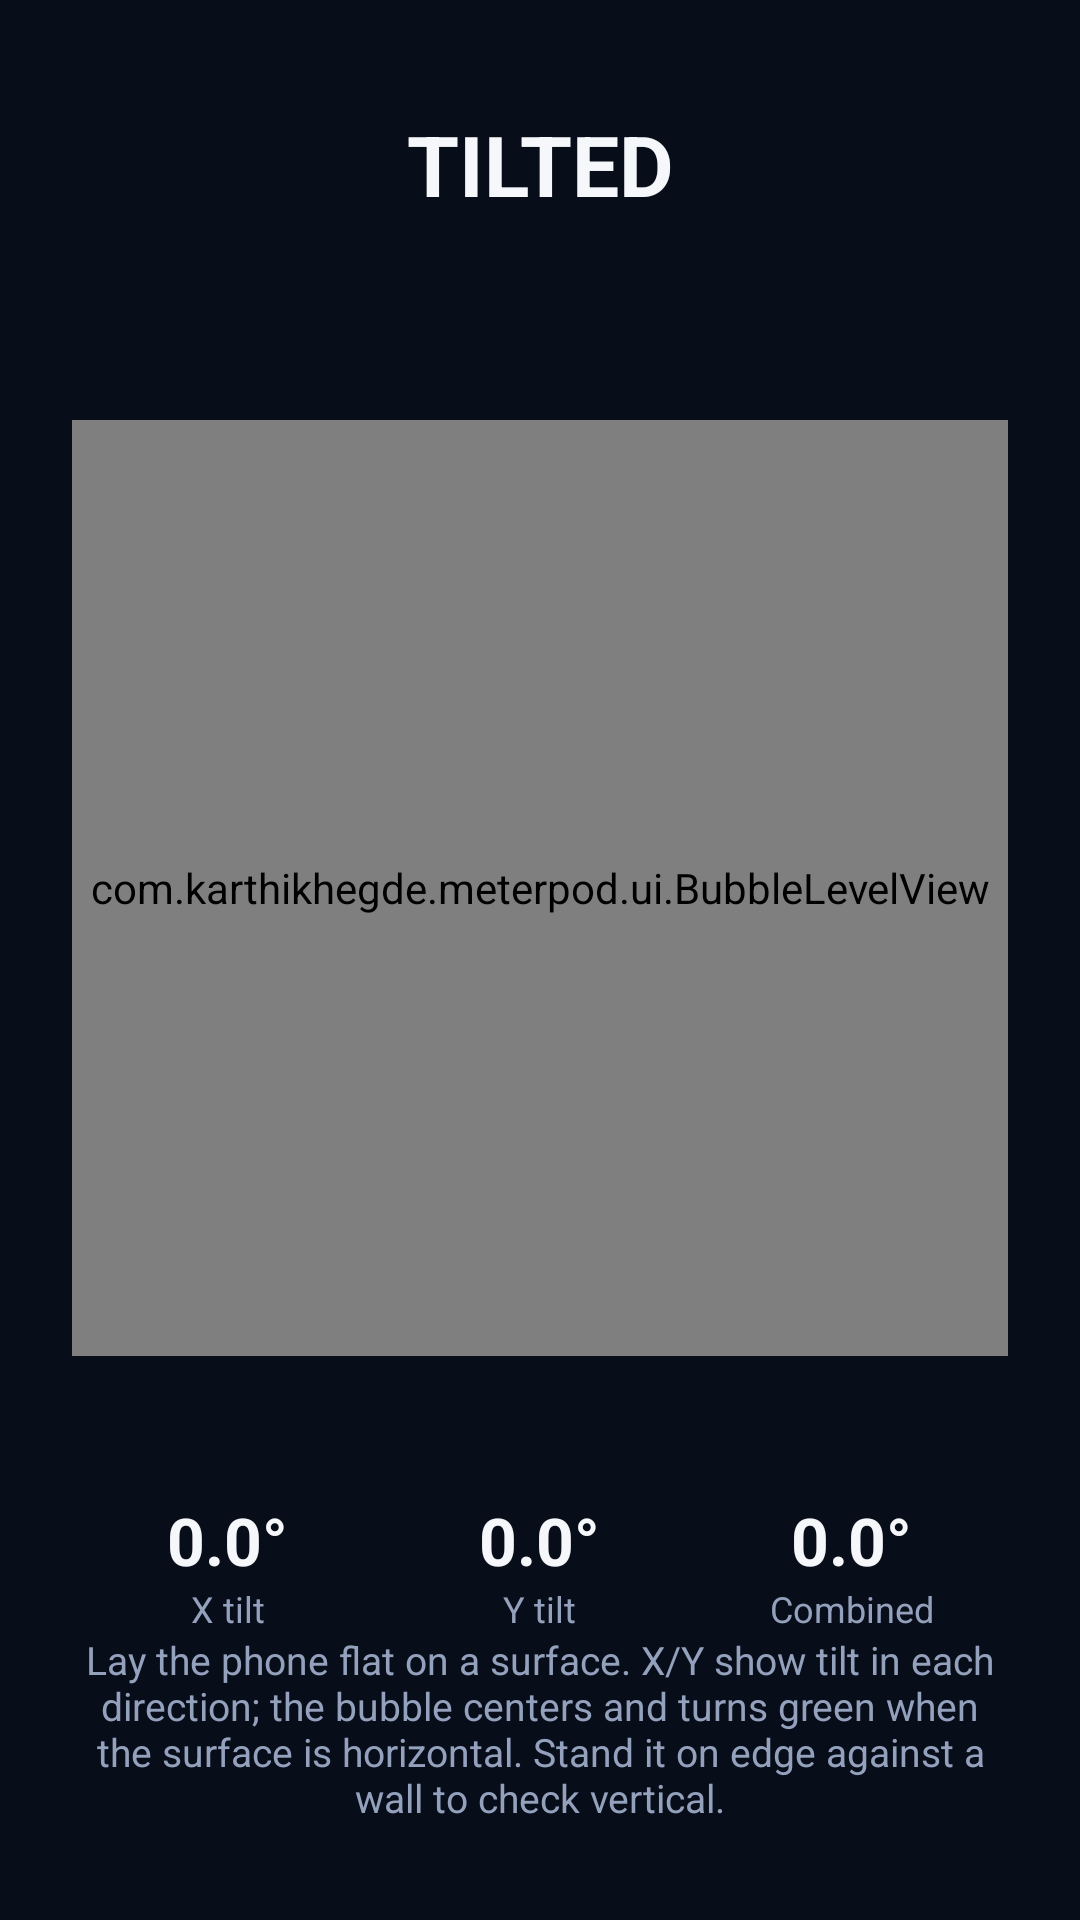

Android layout source for this screen:
<!-- AndroidManifest.xml: application theme Theme.MeterPod -->
<!-- res/layout/fragment_level.xml -->
<?xml version="1.0" encoding="utf-8"?>
<androidx.constraintlayout.widget.ConstraintLayout xmlns:android="http://schemas.android.com/apk/res/android"
    xmlns:app="http://schemas.android.com/apk/res-auto"
    android:layout_width="match_parent"
    android:layout_height="match_parent"
    android:background="@color/background"
    android:padding="24dp">

    <TextView
        android:id="@+id/statusText"
        android:layout_width="wrap_content"
        android:layout_height="wrap_content"
        android:layout_marginTop="12dp"
        android:text="TILTED"
        android:textColor="@color/textPrimary"
        android:textSize="28sp"
        android:textStyle="bold"
        app:layout_constraintTop_toTopOf="parent"
        app:layout_constraintStart_toStartOf="parent"
        app:layout_constraintEnd_toEndOf="parent" />

    <com.karthikhegde.meterpod.ui.BubbleLevelView
        android:id="@+id/bubbleView"
        android:layout_width="0dp"
        android:layout_height="0dp"
        android:layout_marginTop="20dp"
        app:layout_constraintTop_toBottomOf="@id/statusText"
        app:layout_constraintBottom_toTopOf="@id/readoutRow"
        app:layout_constraintStart_toStartOf="parent"
        app:layout_constraintEnd_toEndOf="parent"
        app:layout_constraintDimensionRatio="1:1" />

    <LinearLayout
        android:id="@+id/readoutRow"
        android:layout_width="0dp"
        android:layout_height="wrap_content"
        android:layout_marginTop="20dp"
        android:orientation="horizontal"
        android:weightSum="3"
        app:layout_constraintBottom_toTopOf="@id/instructions"
        app:layout_constraintStart_toStartOf="parent"
        app:layout_constraintEnd_toEndOf="parent">

        <LinearLayout
            android:layout_width="0dp"
            android:layout_height="wrap_content"
            android:layout_weight="1"
            android:orientation="vertical"
            android:gravity="center">
            <TextView
                android:id="@+id/xValue"
                android:textColor="@color/textPrimary"
                android:textSize="22sp"
                android:textStyle="bold"
                android:layout_width="wrap_content"
                android:layout_height="wrap_content"
                android:text="0.0°" />
            <TextView
                android:textColor="@color/textSecondary"
                android:textSize="12sp"
                android:layout_width="wrap_content"
                android:layout_height="wrap_content"
                android:text="X tilt" />
        </LinearLayout>

        <LinearLayout
            android:layout_width="0dp"
            android:layout_height="wrap_content"
            android:layout_weight="1"
            android:orientation="vertical"
            android:gravity="center">
            <TextView
                android:id="@+id/yValue"
                android:textColor="@color/textPrimary"
                android:textSize="22sp"
                android:textStyle="bold"
                android:layout_width="wrap_content"
                android:layout_height="wrap_content"
                android:text="0.0°" />
            <TextView
                android:textColor="@color/textSecondary"
                android:textSize="12sp"
                android:layout_width="wrap_content"
                android:layout_height="wrap_content"
                android:text="Y tilt" />
        </LinearLayout>

        <LinearLayout
            android:layout_width="0dp"
            android:layout_height="wrap_content"
            android:layout_weight="1"
            android:orientation="vertical"
            android:gravity="center">
            <TextView
                android:id="@+id/combinedValue"
                android:textColor="@color/textPrimary"
                android:textSize="22sp"
                android:textStyle="bold"
                android:layout_width="wrap_content"
                android:layout_height="wrap_content"
                android:text="0.0°" />
            <TextView
                android:textColor="@color/textSecondary"
                android:textSize="12sp"
                android:layout_width="wrap_content"
                android:layout_height="wrap_content"
                android:text="Combined" />
        </LinearLayout>

    </LinearLayout>

    <TextView
        android:id="@+id/instructions"
        android:layout_width="0dp"
        android:layout_height="wrap_content"
        android:layout_marginBottom="8dp"
        android:gravity="center"
        android:text="Lay the phone flat on a surface. X/Y show tilt in each direction; the bubble centers and turns green when the surface is horizontal. Stand it on edge against a wall to check vertical."
        android:textColor="@color/textSecondary"
        android:textSize="13sp"
        app:layout_constraintBottom_toBottomOf="parent"
        app:layout_constraintStart_toStartOf="parent"
        app:layout_constraintEnd_toEndOf="parent" />

</androidx.constraintlayout.widget.ConstraintLayout>
<!-- resources referenced by this layout -->
<resources>
  <color name="background">#080D1A</color>
  <color name="textPrimary">#F5F7FA</color>
  <color name="textSecondary">#93A1BC</color>
  <style name="Theme.MeterPod" parent="Theme.MaterialComponents.DayNight.NoActionBar">
          <item name="colorPrimary">@color/accent</item>
          <item name="colorPrimaryDark">@color/background</item>
          <item name="colorAccent">@color/needle</item>
          <item name="android:windowBackground">@color/background</item>
          <item name="android:statusBarColor" tools:targetApi="l">@color/background</item>
      </style>
  <color name="accent">#4C8DFF</color>
  <color name="needle">#FF5252</color>
</resources>
